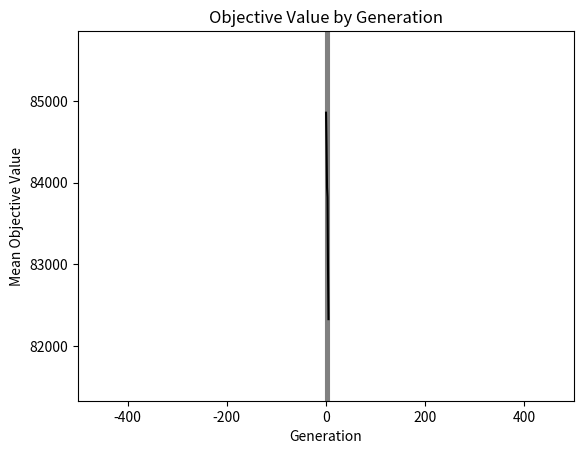

Reproduce this figure in Python.
# the intial framework for a real-valued GA
# author: Charles Nicholson
# for ISE/DSA 5113

# need some python libraries
import math
from random import Random
import numpy as np
from matplotlib import pyplot as plt

# to setup a random number generator, we will specify a "seed" value
seed = 5113
myPRNG = Random(seed)

Schwefel_lower_bound = -500  # bounds for Schwefel Function search space
Schwefel_upper_bound = 500   # bounds for Schwefel Function search space

# you may change anything below this line that you wish too ------------------------------------------------------------

# [redacted]
# Date: 5/1/2020

# parameters moved to main function


# create an continuous valued chromosome
def create_chromosome(d, l_bound, u_bound):
    return [myPRNG.uniform(l_bound, u_bound) for _ in range(d)]


# create initial population
def initialize_population():  # n is size of population; d is dimensions of chromosome
    population = []
    population_fitness = []
    population_objective = []
    
    for i in range(population_size):
        population.append(create_chromosome(dimensions, Schwefel_lower_bound, Schwefel_upper_bound))
        population_fitness.append(evaluate(population[i], generations))
        population_objective.append(objective(population[i]))
        
    temp_zip = zip(population, population_fitness, population_objective)
    pop_vals = sorted(temp_zip, key=lambda x: x[1])
    
    # the return object is a sorted list of tuples:
    # the first element of the tuple is the chromosome; the second element is the fitness value
    # for example:  pop_vals[0] is represents the best individual in the population
    # pop_vals[0] for a 2D problem might be  ([-70.2, 426.1], 483.3)
    # -- chromosome is the list [-70.2, 426.1] and the fitness is 483.3
    
    return pop_vals


# implement a linear crossover
def crossover(x1, x2):
    d = len(x1)  # dimensions of solution
    
    # choose crossover point
    # we will choose the smaller of the two [0:cross_over_pt] and [cross_over_pt:d] to be unchanged
    # the other portion be linear combo of the parents
        
    cross_over_pt = myPRNG.randint(1, d-1)  # I choose the crossover point where at least 1 element of parent is copied
    beta = myPRNG.random()  # random number between 0 and 1
        
    # note: using numpy allows us to treat the lists as vectors
    # here we create the linear combination of the solutions
    new1 = list(np.array(x1) - beta*(np.array(x1)-np.array(x2))) 
    new2 = list(np.array(x2) + beta*(np.array(x1)-np.array(x2)))
    
    # the crossover is then performed between the original solutions "x1" and "x2" and the "new1" and "new2" solutions
    if cross_over_pt < d/2:
        offspring1 = x1[0:cross_over_pt] + new1[cross_over_pt:d]  # note the "+" operator concatenates lists
        offspring2 = x2[0:cross_over_pt] + new2[cross_over_pt:d]
    else:
        offspring1 = new1[0:cross_over_pt] + x1[cross_over_pt:d]
        offspring2 = new2[0:cross_over_pt] + x2[cross_over_pt:d]
    return offspring1, offspring2  # two offspring are returned


# function to evaluate the Schwefel Function for d dimensions
def objective(x):
    val = 0
    d = len(x)
    for i in range(d):
        val = val + x[i]*math.sin(math.sqrt(abs(x[i])))
    val = 418.9829*d - val
    return val             
  

def evaluate(x, a=0, b=1):
    return a + objective(x) * b


# function to provide the rank order of fitness values in a list
# not currently used in the algorithm, but provided in case you want to...
def rank_order(any_list):
    rank_ordered = [0] * len(any_list)
    for i, x in enumerate(sorted(range(len(any_list)), key=lambda y: any_list[y])):
        rank_ordered[x] = i
    return rank_ordered


# performs tournament selection; k chromosomes are selected (with repeats allowed)
# and the best advances to the mating pool
# function returns the mating pool with size equal to the initial population
def tournament_selection(pop, k):
    # randomly select k chromosomes; the best joins the mating pool
    mating_pool = []
    
    while len(mating_pool) < population_size:
        ids = [myPRNG.randint(0, population_size - 1) for _ in range(k)]
        competing_individuals = [pop[i][1] for i in ids]
        best_id = ids[competing_individuals.index(min(competing_individuals))]
        mating_pool.append(pop[best_id][0])
    return mating_pool


# function to mutate solutions
def mutate(x):
    random_position = myPRNG.randint(0, len(x))
    x[random_position] = myPRNG.uniform(Schwefel_lower_bound, Schwefel_upper_bound)
    return x


def probabilistic_mutate(chromosome):
    mutation_roll = myPRNG.random()
    if mutation_roll < mutation_rate:
        chromosome = probabilistic_mutate(chromosome)
    return chromosome


def breeding(mating_pool, current_generation):
    # the parents will be the first two individuals, then next two, then next two and so on
    
    children = []
    children_fitness = []
    children_evaluation = []
    for i in range(0, population_size - 1, 2):

        # Crossover
        crossover_roll = myPRNG.random()
        if crossover_roll < cross_over_rate:
            child1, child2 = crossover(mating_pool[i], mating_pool[i + 1])
        else:
            child1, child2 = mating_pool[i], mating_pool[i + 1]

        # Mutation (With mutation_rate)
        child1 = probabilistic_mutate(child1)
        child2 = probabilistic_mutate(child2)
        
        children.append(child1)
        children.append(child2)

        fitness_scale = generations - current_generation
        children_fitness.append(evaluate(child1, a=fitness_scale))
        children_fitness.append(evaluate(child2, a=fitness_scale))

        children_evaluation.append(objective(child1))
        children_evaluation.append(objective(child2))

    temp_zip = zip(children, children_fitness, children_evaluation)
    pop_vals = sorted(temp_zip, key=lambda x: x[1])
        
    # the return object is a sorted list of tuples:
    # the first element of the tuple is the chromosome; the second element is the fitness value
    # for example:  pop_vals[0] is represents the best individual in the population
    # pop_vals[0] for a 2D problem might be  ([-70.2, 426.1], 483.3)
    # -- chromosome is the list [-70.2, 426.1] and the fitness is 483.3
    return pop_vals


# insertion step (Now elitism based, takes k best parents and population - k best kids)
def insert(pop, kids, debug=False, k=5):
    if debug:
        print("pop:", pop)
        print("kids:", kids)
    pop.sort(key=lambda x: x[1])
    kids.sort(key=lambda x: x[1])
    elite_pop = pop[:k]
    elite_kids = kids[:len(kids) - k]
    elite_pop.extend(elite_kids)
    if debug:
        print("elite:", elite_pop)
    return elite_pop


# perform a simple summary on the population: returns the best chromosome fitness,
# the average population fitness, and the variance of the population fitness
def summary_fitness(pop, true_objective=False):
    if true_objective:
        a = np.array(list(zip(*pop))[2])
    else:
        a = np.array(list(zip(*pop))[1])
    return np.min(a), np.mean(a), np.var(a)


# the best solution should always be the first element... if I coded everything correctly...
def print_best_sol_in_pop(pop):
    sol = pop[0]
    print("Best Chromosome:", sol)
    print("Best Evaluation:", sol[1])


def plot_population(pop):
    x = [p[0][0] for p in pop]
    y = [p[0][1] for p in pop]
    evals = [p[1] for p in pop]
    plt.scatter(x, y, c=evals)
    plt.gray()
    plt.xlim([Schwefel_lower_bound, Schwefel_upper_bound])
    plt.ylim([Schwefel_lower_bound, Schwefel_upper_bound])
    plt.show()


def plot_solutions(solutions):
    means = [x[1] for x in solutions]
    variations = [x[2] for x in solutions]
    x = list(range(generations + 1))

    plt.errorbar(x, means, yerr=variations, ecolor="grey", color="black")
    plt.ylim(min(means) - 1000, max(means) + 1000)
    plt.title("Objective Value by Generation")
    plt.xlabel("Generation")
    plt.ylabel("Mean Objective Value")
    plt.show()


def genetic_algorithm_search(k=3, do_print=False, elite_k=5):
    population = initialize_population()
    summaries = []
    summary = summary_fitness(population, true_objective=True)
    summaries.append(summary)
    plot_population(population)
    for j in range(generations):
        mates = tournament_selection(population, k)
        offspring = breeding(mates, j)
        population = insert(population, offspring, k=elite_k)
        plot_population(population)
        summary = summary_fitness(population, true_objective=True)
        summaries.append(summary)
        min_val, mean_val, var_val = summary_fitness(population)  # check out the population at each generation
        if do_print:
            print("Fitness Summary [ Gen", j, "] Mean:", mean_val, "Min", min_val)
        else:
            if j % 250 == 0:
                print(j, "/", generations)
    plot_solutions(summaries)
    print_best_sol_in_pop(population)


#dimensions = 2  # set dimensions for Schwefel Function search space (should either be 2 or 200 for HM #5)
#population_size = 6  # size of GA population
#generations = 1000  # number of GA generations
#cross_over_rate = 0.9
#mutation_rate = 0.2

dimensions = 200  # set dimensions for Schwefel Function search space (should either be 2 or 200 for HM #5)

# Parameters (Best found in parenthesis)
population_size = 6  # size of GA population (300)
generations = 5  # number of GA generations (1000)
cross_over_rate = 0.9  # (0.9)
mutation_rate = 0.25  # (0.25)


def main():
    genetic_algorithm_search(elite_k=10)
    print("Global Best:", 67734.73069639696)


if __name__ == '__main__':
    main()

